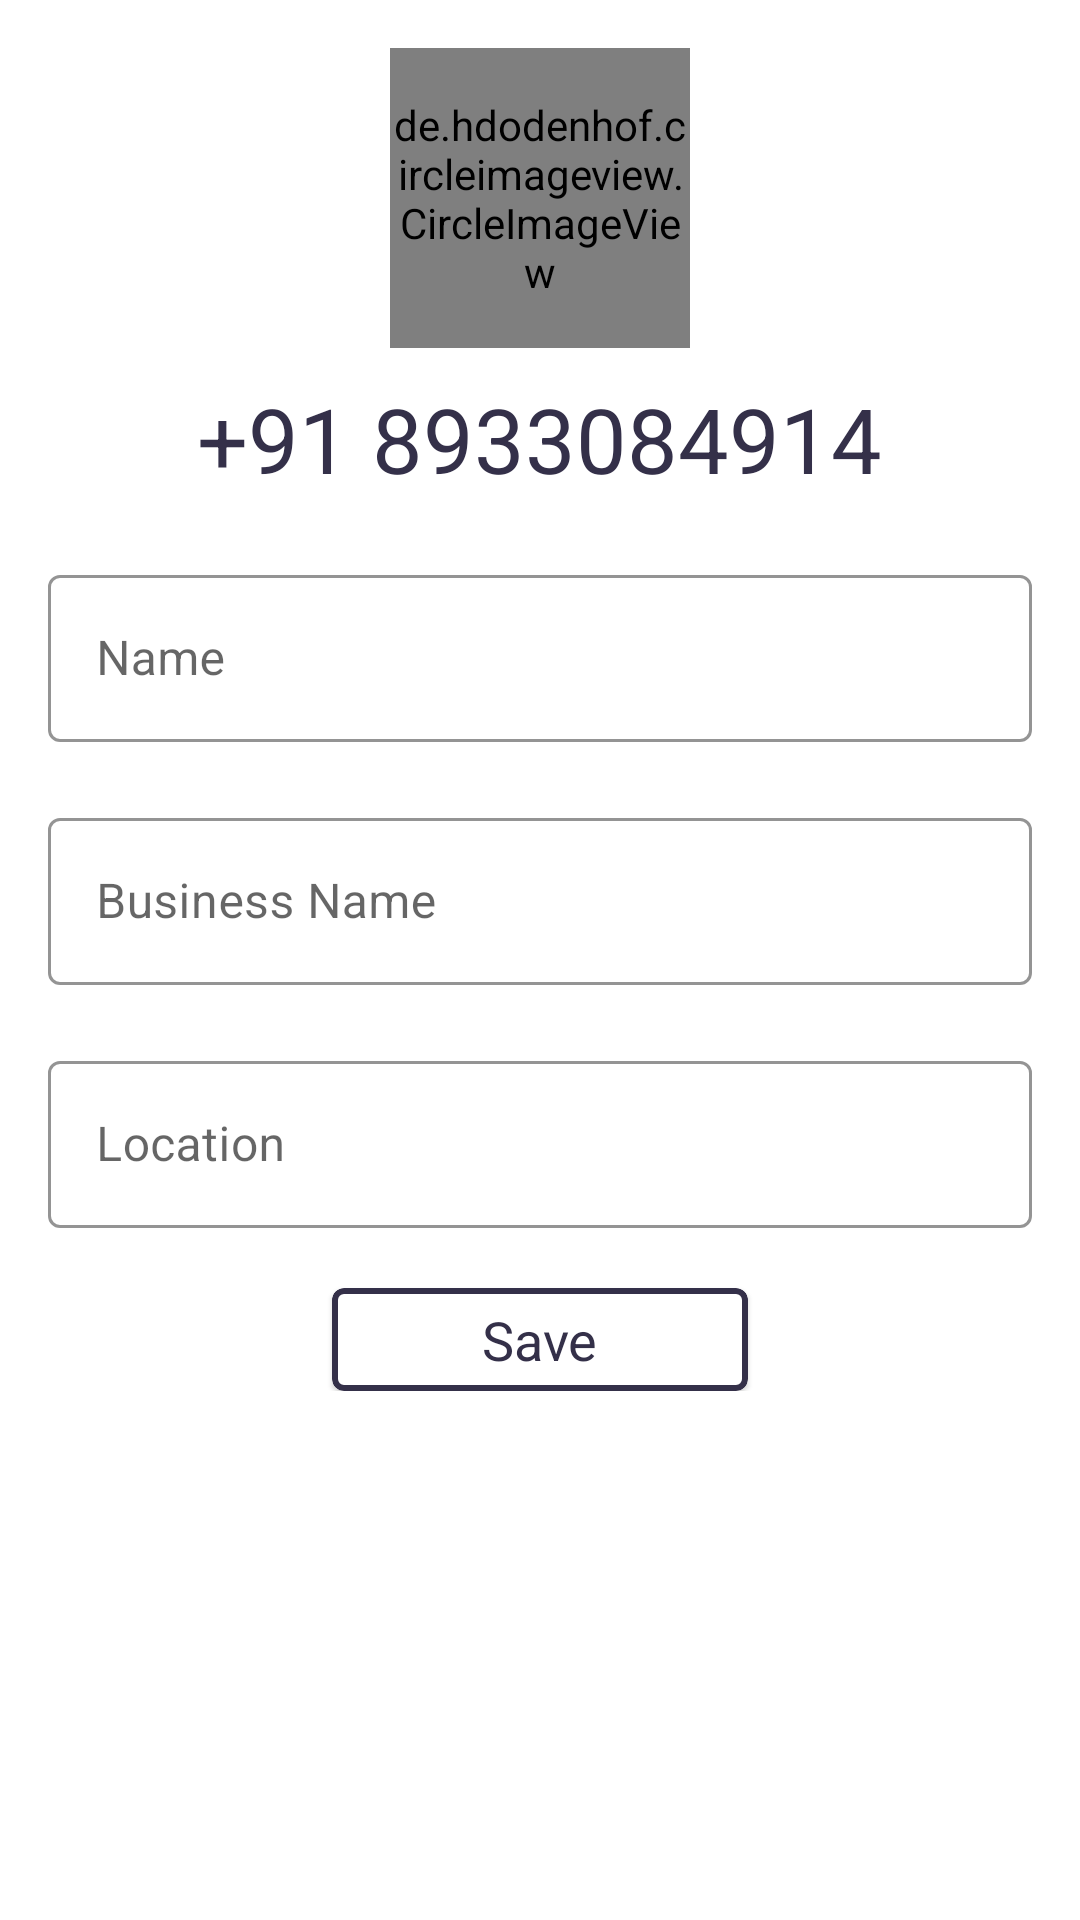

Produce the Android XML layout that renders to this screen, including the resource entries it uses.
<!-- AndroidManifest.xml: application theme Theme.Application -->
<!-- res/layout/fragment_edit_formdashboard.xml -->
<?xml version="1.0" encoding="utf-8"?>
<androidx.constraintlayout.widget.ConstraintLayout xmlns:android="http://schemas.android.com/apk/res/android"
    xmlns:tools="http://schemas.android.com/tools"
    android:layout_width="match_parent"
    android:layout_height="match_parent"
    xmlns:app="http://schemas.android.com/apk/res-auto"
    tools:context=".khatabook.edit_formdashboard">

    <LinearLayout
        android:id="@+id/linearLayout"
        android:layout_width="match_parent"
        android:layout_height="wrap_content"
        android:gravity="center_horizontal"
        android:orientation="vertical"
        android:padding="16dp"
        app:layout_constraintEnd_toEndOf="parent"
        app:layout_constraintStart_toStartOf="parent"
        app:layout_constraintTop_toTopOf="parent">

        <de.hdodenhof.circleimageview.CircleImageView
            android:id="@+id/user_image"
            android:layout_width="100dp"
            android:layout_height="100dp"
            android:layout_weight="1"
            android:src="@drawable/r"/>
        <TextView
            android:id="@+id/user_number"
            android:layout_width="wrap_content"
            android:layout_height="wrap_content"
            android:layout_marginTop="10dp"
            android:layout_weight="1"
            android:text="+91 8933084914"
            android:textColor="@color/colorAccent"
            android:textSize="30sp" />

        <com.google.android.material.textfield.TextInputLayout
            style="@style/Widget.MaterialComponents.TextInputLayout.OutlinedBox"
            android:layout_width="match_parent"
            android:layout_height="wrap_content"
            android:layout_marginTop="20dp"
            android:hint="Name"
            app:boxStrokeColor="@color/colorAccent">

            <com.google.android.material.textfield.TextInputEditText
                android:id="@+id/user_name"
                android:layout_width="match_parent"
                android:layout_height="wrap_content">

            </com.google.android.material.textfield.TextInputEditText>
        </com.google.android.material.textfield.TextInputLayout>

        <com.google.android.material.textfield.TextInputLayout
            style="@style/Widget.MaterialComponents.TextInputLayout.OutlinedBox"
            android:layout_width="match_parent"
            android:layout_height="wrap_content"
            android:layout_marginTop="20dp"
            android:hint="Business Name"
            app:boxStrokeColor="@color/colorAccent">

            <com.google.android.material.textfield.TextInputEditText
                android:id="@+id/user_businessname"
                android:layout_width="match_parent"
                android:layout_height="wrap_content"/>

        </com.google.android.material.textfield.TextInputLayout>
        <com.google.android.material.textfield.TextInputLayout
            style="@style/Widget.MaterialComponents.TextInputLayout.OutlinedBox"
            android:layout_width="match_parent"
            android:layout_height="wrap_content"
            android:layout_marginTop="20dp"
            android:hint="Location"
            app:boxStrokeColor="@color/colorAccent">
            <com.google.android.material.textfield.TextInputEditText
                android:id="@+id/user_location"
                android:layout_width="match_parent"
                android:layout_height="wrap_content"/>
        </com.google.android.material.textfield.TextInputLayout>

        <com.google.android.material.card.MaterialCardView
            android:id="@+id/transaction_debit"
            android:layout_width="wrap_content"
            android:layout_height="wrap_content"
            android:layout_marginTop="20dp"

            app:strokeColor="@color/colorAccent"
            app:strokeWidth="2dp">

            <TextView
                android:id="@+id/update_details"
                android:layout_width="wrap_content"
                android:layout_height="wrap_content"
                android:layout_gravity="center"
                android:text="Save"
                android:textColor="@color/colorAccent"
                android:paddingHorizontal="50dp"
                android:paddingVertical="5dp"
                android:textSize="18sp"/>

        </com.google.android.material.card.MaterialCardView>
    </LinearLayout>

</androidx.constraintlayout.widget.ConstraintLayout>
<!-- resources referenced by this layout -->
<resources>
  <color name="colorAccent">#343049</color>
  <style name="Theme.Application" parent="Theme.MaterialComponents.DayNight.NoActionBar">
          
          <item name="colorPrimary">@color/purple_500</item>
          <item name="colorPrimaryVariant">@color/purple_700</item>
          <item name="colorOnPrimary">@color/white</item>
          
          <item name="colorSecondary">@color/teal_200</item>
          <item name="colorSecondaryVariant">@color/teal_700</item>
          <item name="colorOnSecondary">@color/black</item>
          
          <item name="android:statusBarColor" tools:targetApi="l">?attr/colorPrimaryVariant</item>
          
      </style>
  <color name="purple_500">#FF6200EE</color>
  <color name="purple_700">#FF3700B3</color>
  <color name="white">#FFFFFFFF</color>
  <color name="teal_200">#FF03DAC5</color>
  <color name="teal_700">#FF018786</color>
  <color name="black">#FF000000</color>
</resources>
